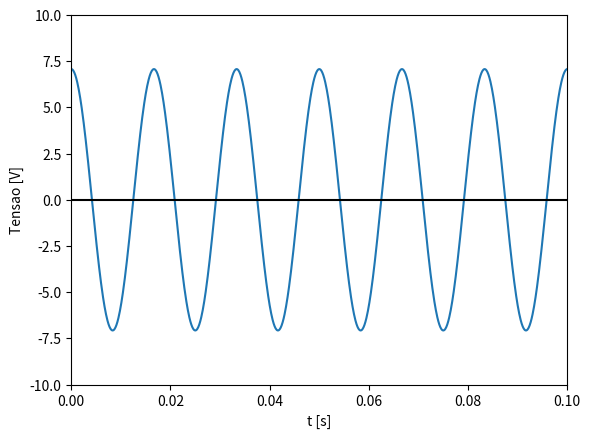

This chart was generated by the following Python code:
#! /usr/bin/env python
# -*- coding: utf-8 -*-
# vim:fenc=utf-8
#
#Created: 2014-05-28
#       by: Matheus Dal Mago
#

import matplotlib.pyplot as plt
import numpy as np

w = 2*np.pi*60 # w=2*pi*f

x = np.arange(0, 0.1, 0.0001)

y = 5*np.sqrt(2)*np.cos(w*x)

plt.plot(x,y)

plt.xlim(0, 0.1)
plt.ylim(-10, 10)
plt.xlabel('t [s]')
plt.ylabel('Tensao [V]')
plt.axhline(color='black')

plt.show()
